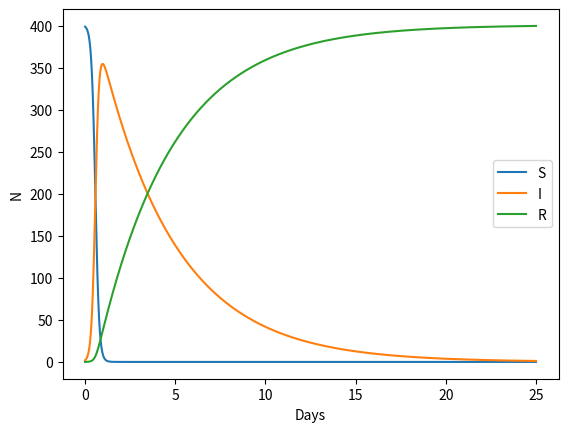

Write the Python code that produced this figure.
import numpy as np
import matplotlib.pyplot as plt
import sys


def field_upDate(S, I, beta, gamma, N):
    dS = - beta*S*I/N
    dI = beta*S*I/N - gamma*I
    dR = gamma*I
    return dS, dI, dR


def runSIR():
    # Return S,I,R simulations
    # Units hours
    N = 401
    I0, R0 = 2.0, 0.0
    S0 = N - I0 - R0
    # beta = 10 / (40 * 8 * 24)
    # gamma = 3 / (15 * 24)
    beta = 0.001
    gamma = 0.01
    tend = 25 # days
    dt = 0.1 # 6 mins
    steps  = int(tend*24/dt)
    S = np.zeros(steps)
    I = np.zeros_like(S)
    R = np.zeros_like(S)
    S[0], I[0], R[0] = S0, I0, R0
    for t in range(len(S)-1):
        S[t+1] = S[t] - dt*beta*S[t]*I[t]
        I[t+1] = I[t] + dt*beta*S[t]*I[t] - dt*gamma*I[t]
        R[t+1] = R[t] + dt*gamma*I[t]
        if t % 100 == 0:
            print(round(t * dt, 3), ' (hours) ', 'S =', round(S[t], 4))
    return S, I, R, np.linspace(0, tend, steps)


if __name__ == "__main__":
    S, I, R, t = runSIR()
    plt.plot(t, S, label='S')
    plt.plot(t, I, label='I')
    plt.plot(t, R, label='R')
    plt.ylabel('N')
    plt.xlabel('Days')
    plt.legend()
    plt.show()
    sys.exit()
